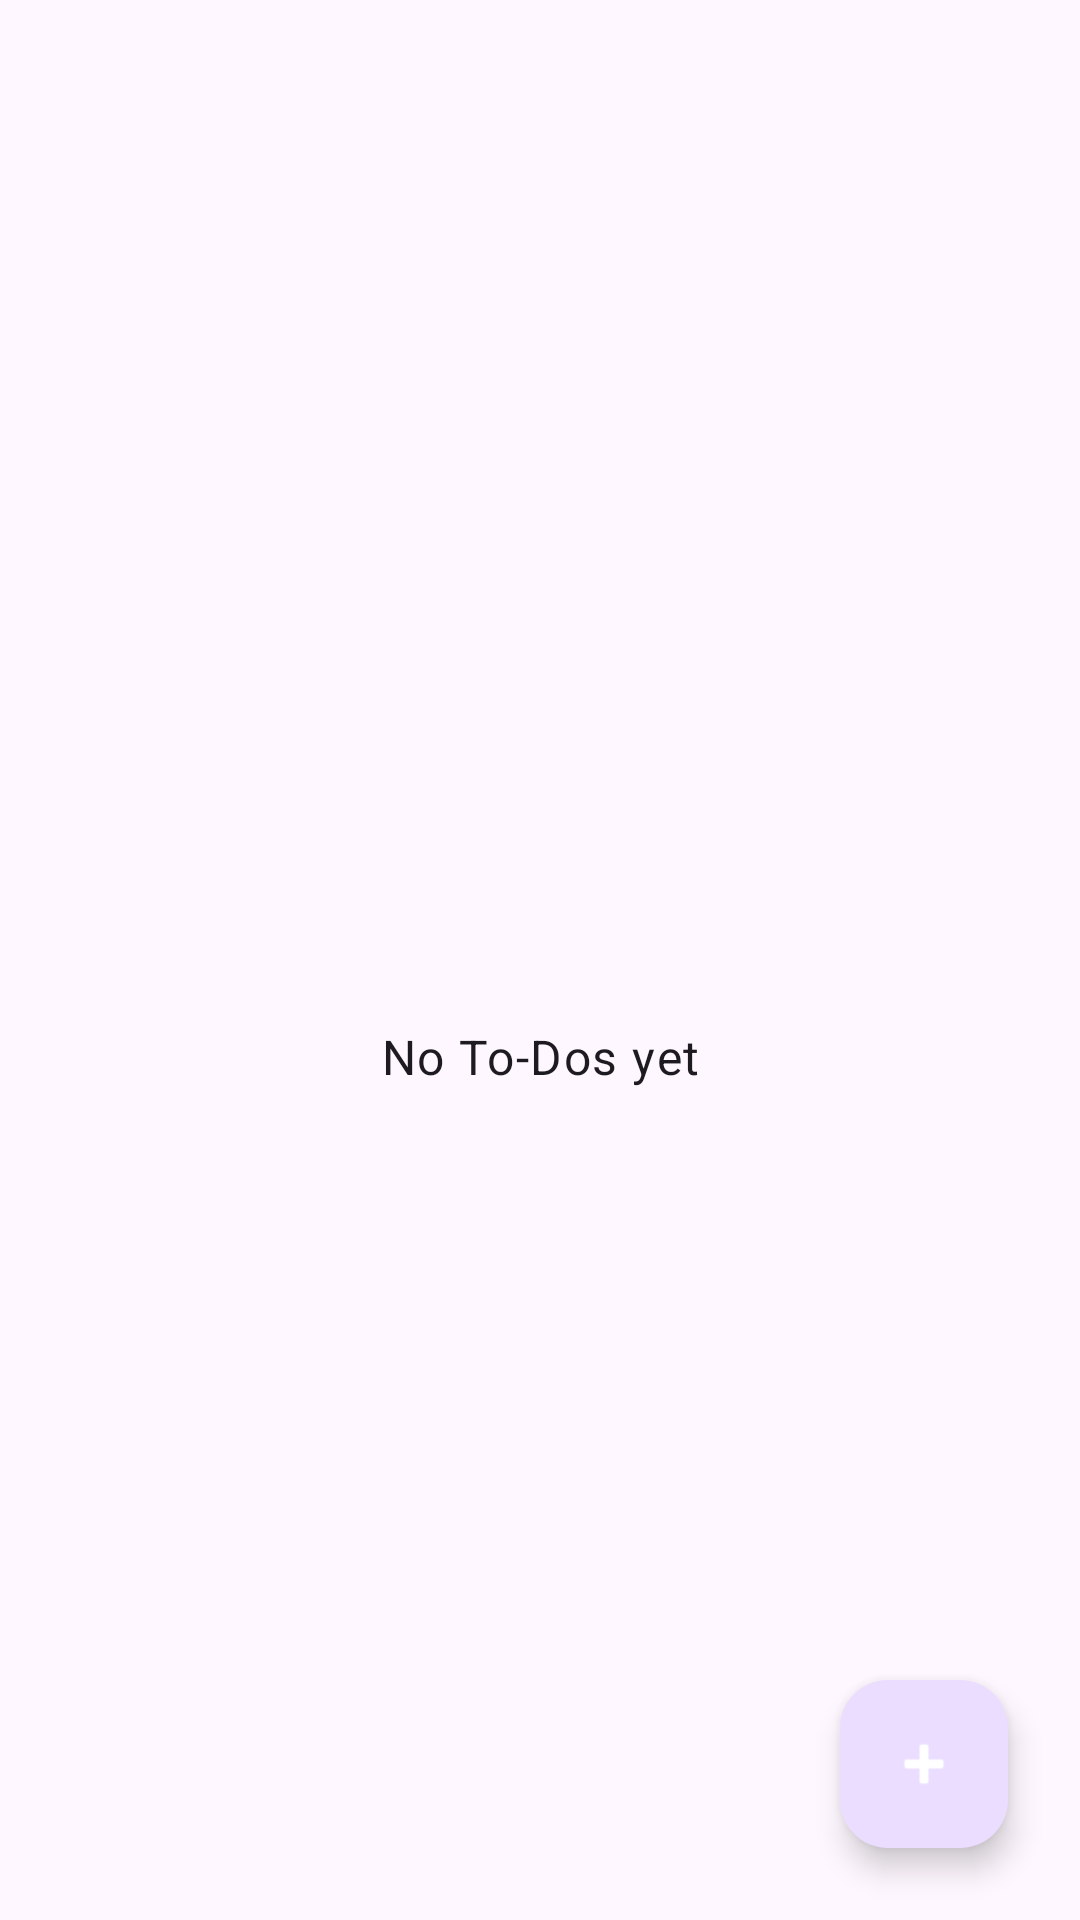

The Android layout XML behind this screen, and the referenced resources:
<!-- AndroidManifest.xml: application theme Theme.Simple_Reminder -->
<!-- res/layout/fragment_todo.xml -->
<?xml version="1.0" encoding="utf-8"?>
<androidx.coordinatorlayout.widget.CoordinatorLayout
    xmlns:android="http://schemas.android.com/apk/res/android"
    xmlns:app="http://schemas.android.com/apk/res-auto"
    xmlns:tools="http://schemas.android.com/tools"
    android:layout_width="match_parent"
    android:layout_height="match_parent"
    tools:context=".ui.TodoFragment">


    
    <androidx.constraintlayout.widget.ConstraintLayout
        android:layout_width="match_parent"
        android:layout_height="match_parent"
        android:layout_marginTop="?attr/actionBarSize">

        
        <TextView
            android:id="@+id/empty_state_text"
            android:layout_width="wrap_content"
            android:layout_height="wrap_content"
            android:text="No To-Dos yet"
            android:textAppearance="@style/TextAppearance.Material3.BodyLarge"
            android:textColor="?attr/colorOnBackground"
            app:layout_constraintTop_toTopOf="parent"
            app:layout_constraintStart_toStartOf="parent"
            app:layout_constraintEnd_toEndOf="parent"
            app:layout_constraintBottom_toBottomOf="parent" />
    </androidx.constraintlayout.widget.ConstraintLayout>

    
    <com.google.android.material.floatingactionbutton.FloatingActionButton
        android:id="@+id/fab_add_todo"
        android:layout_width="wrap_content"
        android:layout_height="wrap_content"
        android:layout_gravity="bottom|end"
        android:layout_margin="24dp"
        android:contentDescription="Add To-Do"
        app:srcCompat="@android:drawable/ic_input_add"
        app:tint="@android:color/white" />

</androidx.coordinatorlayout.widget.CoordinatorLayout>
<!-- resources referenced by this layout -->
<resources>
  <style name="Theme.Simple_Reminder" parent="Base.Theme.Simple_Reminder" />
  <style name="Base.Theme.Simple_Reminder" parent="Theme.Material3.DayNight.NoActionBar">
          
          
      </style>
</resources>
